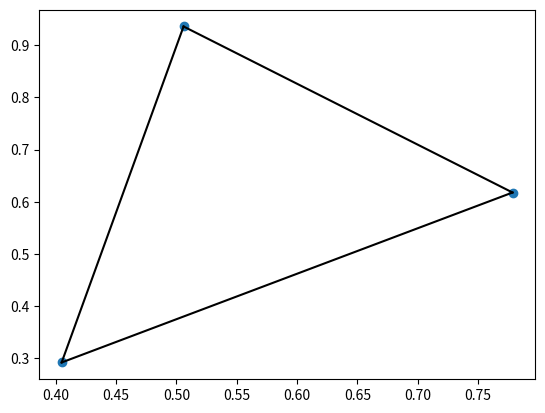

Generate this figure with matplotlib:
# -*- coding: utf-8 -*-
"""
Created on Sat Nov  2 16:00:56 2019

[redacted]
"""
import numpy as np

from scipy.spatial import ConvexHull, convex_hull_plot_2d
points = np.random.rand(3, 2)   # 30 random points in 2-D
hull = ConvexHull(points)

import matplotlib.pyplot as plt
plt.plot(points[:,0], points[:,1], 'o')
for simplex in hull.simplices:
    plt.plot(points[simplex, 0], points[simplex, 1], 'k-')

plt.show()